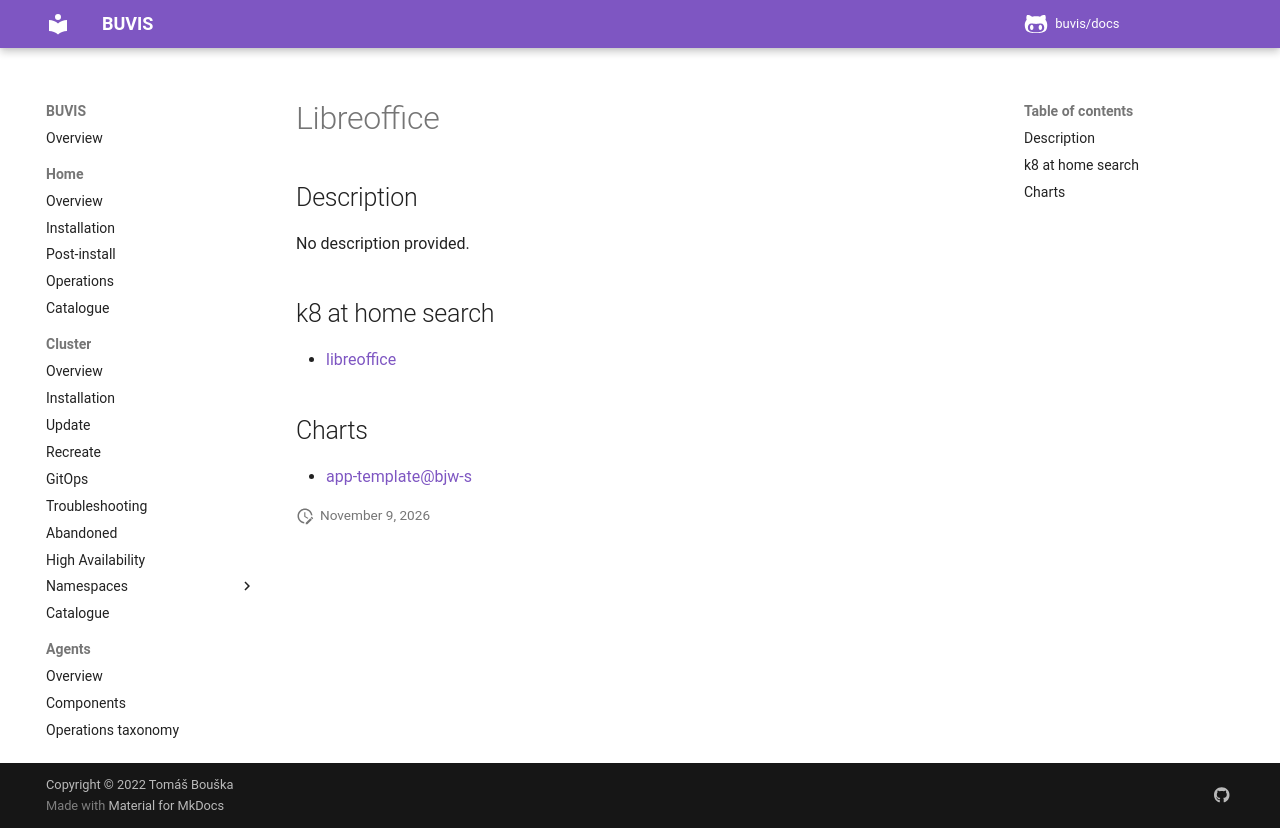

repository: buvis/docs · page: cluster/catalogue/libreoffice/index.html · generator: mkdocs

# Libreoffice

## Description

No description provided.

## k8 at home search

- [libreoffice](https://nanne.dev/k8s-at-home-search/#/libreoffice)

## Charts

- [app-template@bjw-s](https://bjw-s.github.io/helm-charts/)
